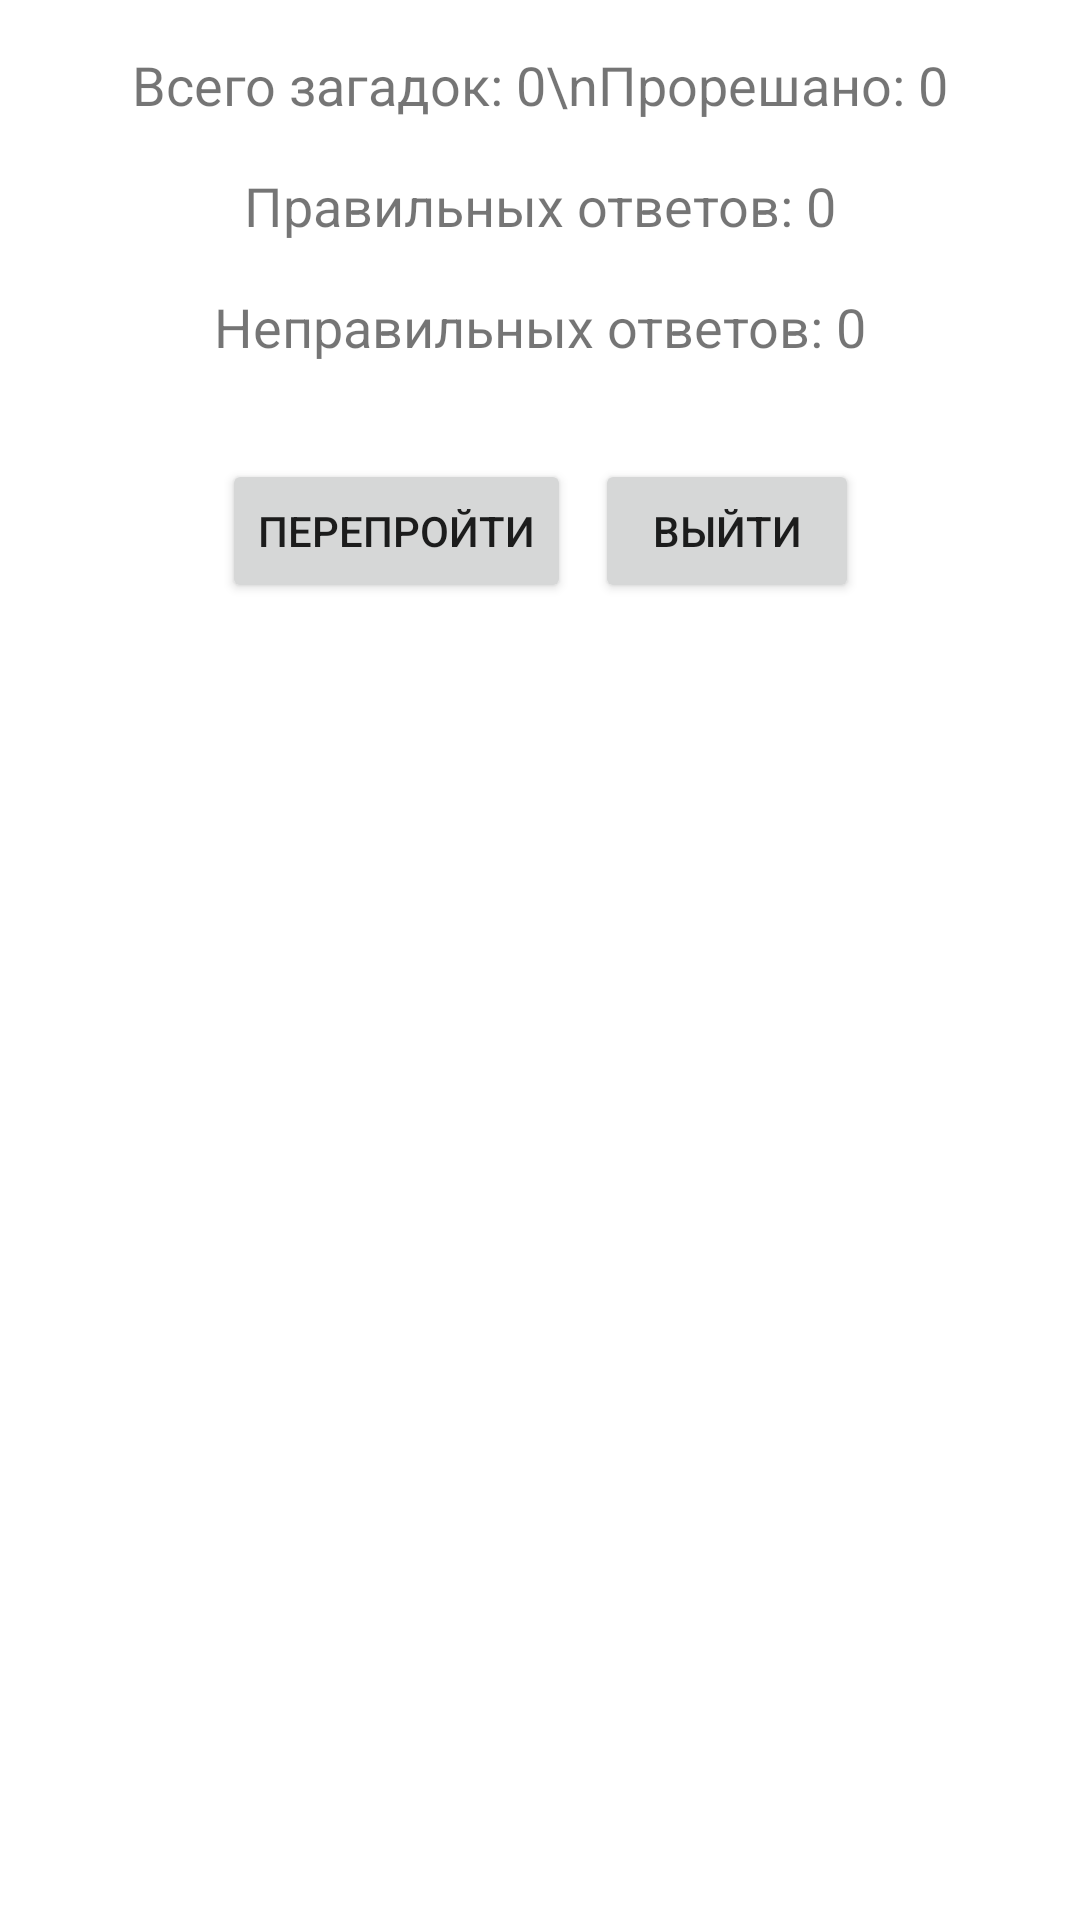

Write the Android layout XML for this screen, with the resource values it uses.
<!-- AndroidManifest.xml: application theme Theme.SolveTheRiddle -->
<!-- res/layout/activity_statistics.xml -->
<?xml version="1.0" encoding="utf-8"?>
<androidx.constraintlayout.widget.ConstraintLayout xmlns:android="http://schemas.android.com/apk/res/android"
    xmlns:app="http://schemas.android.com/apk/res-auto"
    xmlns:tools="http://schemas.android.com/tools"
    android:layout_width="match_parent"
    android:layout_height="match_parent"
    android:padding="16dp"
    tools:context=".StatisticsActivity">

    <TextView
        android:id="@+id/totalRiddlesTextView"
        android:layout_width="0dp"
        android:layout_height="wrap_content"
        android:textSize="18sp"
        android:gravity="center"
        android:text="Всего загадок: 0\nПрорешано: 0"
        app:layout_constraintTop_toTopOf="parent"
        app:layout_constraintStart_toStartOf="parent"
        app:layout_constraintEnd_toEndOf="parent"/>

    <TextView
        android:id="@+id/correctAnswersTextView"
        android:layout_width="0dp"
        android:layout_height="wrap_content"
        android:textSize="18sp"
        android:gravity="center"
        android:text="Правильных ответов: 0"
        android:layout_marginTop="16dp"
        app:layout_constraintTop_toBottomOf="@id/totalRiddlesTextView"
        app:layout_constraintStart_toStartOf="parent"
        app:layout_constraintEnd_toEndOf="parent"/>

    <TextView
        android:id="@+id/incorrectAnswersTextView"
        android:layout_width="0dp"
        android:layout_height="wrap_content"
        android:textSize="18sp"
        android:gravity="center"
        android:text="Неправильных ответов: 0"
        android:layout_marginTop="16dp"
        app:layout_constraintTop_toBottomOf="@id/correctAnswersTextView"
        app:layout_constraintStart_toStartOf="parent"
        app:layout_constraintEnd_toEndOf="parent"/>

    <LinearLayout
        android:layout_width="wrap_content"
        android:layout_height="wrap_content"
        android:orientation="horizontal"
        android:layout_marginTop="32dp"
        app:layout_constraintTop_toBottomOf="@id/incorrectAnswersTextView"
        app:layout_constraintStart_toStartOf="parent"
        app:layout_constraintEnd_toEndOf="parent">

        <Button
            android:id="@+id/restartButton"
            android:layout_width="wrap_content"
            android:layout_height="wrap_content"
            android:text="Перепройти"
            android:layout_marginEnd="8dp"/>

        <Button
            android:id="@+id/exitButton"
            android:layout_width="wrap_content"
            android:layout_height="wrap_content"
            android:text="Выйти" />

    </LinearLayout>

</androidx.constraintlayout.widget.ConstraintLayout>
<!-- resources referenced by this layout -->
<resources>
  <style name="Theme.SolveTheRiddle" parent="Theme.MaterialComponents.DayNight.DarkActionBar">
          
          <item name="colorPrimary">@color/purple_500</item>
          <item name="colorPrimaryVariant">@color/purple_700</item>
          <item name="colorOnPrimary">@color/white</item>
          
          <item name="colorSecondary">@color/teal_200</item>
          <item name="colorSecondaryVariant">@color/teal_700</item>
          <item name="colorOnSecondary">@color/black</item>
          
          <item name="android:statusBarColor">?attr/colorPrimaryVariant</item>
          
          <item name="windowActionBar">false</item>
          <item name="windowNoTitle">true</item>
      </style>
  <!-- not gathered from this repository: default colours our renderer supplied (Android Studio template values) -->
  <color name="purple_500">#FF6200EE</color>
  <color name="purple_700">#FF3700B3</color>
  <color name="teal_200">#FF03DAC5</color>
  <color name="teal_700">#FF018786</color>
  <color name="black">#FF000000</color>
  <color name="white">#FFFFFFFF</color>
</resources>
